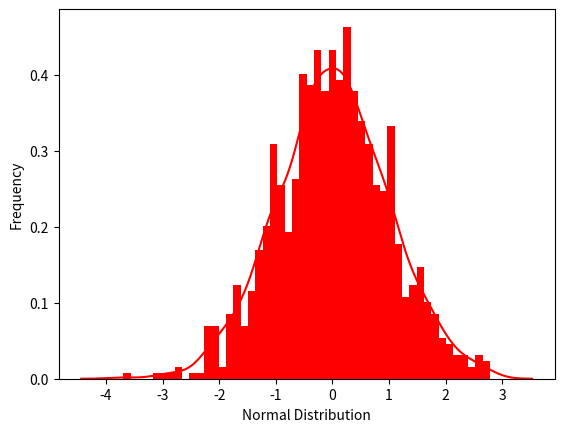

Generate this figure with matplotlib:
# import packages
import scipy.stats as stats
import seaborn as sns
import matplotlib.pyplot as plt


# generate data
data =stats.norm(scale=1, loc=0).rvs(1000)

# plotting a histogram
ax = sns.distplot(data,
                  bins=50,
                  kde=True,
                  color='red',
                  hist_kws={"linewidth": 15,'alpha':1})
ax.set(xlabel='Normal Distribution', ylabel='Frequency')

plt.show()
# Save the plot
#plt.savefig('normal_distribution.png')